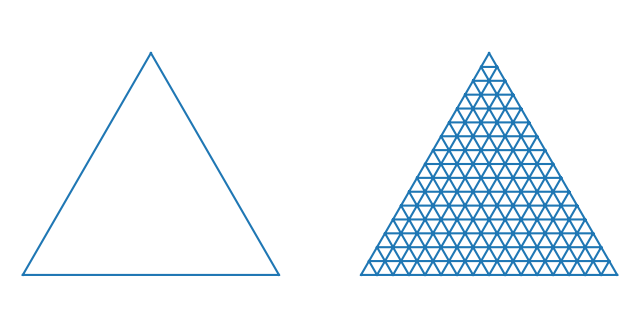

Here is the Python script that generated this plot:
import numpy as np
import matplotlib.pyplot as plt
import matplotlib.tri as tri

# Set up the triangle in matplotlib:
corners = np.array([[0, 0], [1, 0], [0.5, 0.75**0.5]])
triangle = tri.Triangulation(corners[:, 0], corners[:, 1])

class Dirichlet(object):
    def __init__(self, alpha):
        from math import gamma
        from operator import mul
        self._alpha = np.array(alpha)
        self._coef = gamma(np.sum(self._alpha)) / \
                     reduce(mul, [gamma(a) for a in self._alpha])
    def pdf(self, x):
        '''Returns pdf value for `x`.'''
        from operator import mul
        return self._coef * reduce(mul, [xx ** (aa - 1)for (xx, aa)in zip(x, self._alpha)])

corners = np.array([[0, 0], [1, 0], [0.5, 0.75**0.5]])
triangle = tri.Triangulation(corners[:, 0], corners[:, 1])


refiner = tri.UniformTriRefiner(triangle)
trimesh = refiner.refine_triangulation(subdiv=4)

plt.figure(figsize=(8, 4))
for (i, mesh) in enumerate((triangle, trimesh)):
    plt.subplot(1, 2, i+ 1)
    plt.triplot(mesh)
    plt.axis('off')
    plt.axis('equal')

# Mid-points of triangle sides opposite of each corner
midpoints = [(corners[(i + 1) % 3] + corners[(i + 2) % 3]) / 2.0 \
             for i in range(3)]

def xy2bc(xy, tol=1.e-3):
    '''Converts 2D Cartesian coordinates to barycentric.'''
    s = [(corners[i] - midpoints[i]).dot(xy - midpoints[i]) / 0.75 \
         for i in range(3)]
    return np.clip(s, tol, 1.0 - tol)

def draw_pdf_contours(dist, nlevels=200, subdiv=8, **kwargs):
    import math

    refiner = tri.UniformTriRefiner(triangle)
    trimesh = refiner.refine_triangulation(subdiv=subdiv)
    pvals = [dist.pdf(xy2bc(xy)) for xy in zip(trimesh.x, trimesh.y)]

    plt.tricontourf(trimesh, pvals, nlevels, **kwargs)
    plt.axis('equal')
    plt.xlim(0, 1)
    plt.ylim(0, 0.75**0.5)
    plt.axis('off')
